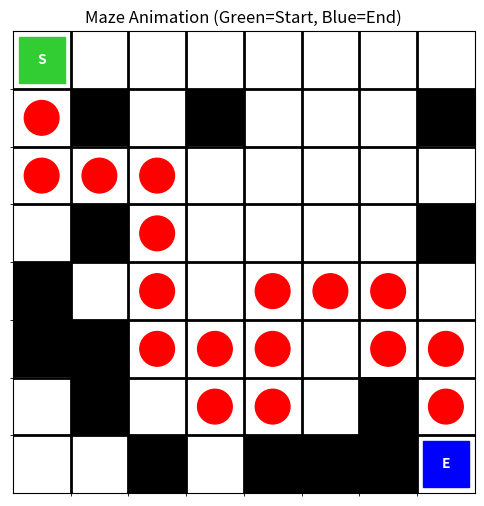

The script that saved this image:
import matplotlib.pyplot as plt
import random

def generate_random_maze(rows, cols, wall_chance=0.25):
    """Generates a random maze."""
    maze = []
    for r in range(rows):
        row_data = []
        for c in range(cols):
            if random.random() < wall_chance:
                row_data.append(1)  # Wall
            else:
                row_data.append(0)  # Path
        maze.append(row_data)
    
    # Force Start and End to be open
    maze[0][0] = 0
    maze[rows-1][cols-1] = 0
    return maze

def is_safe(maze, row, col):
    return 0 <= row < len(maze) and 0 <= col < len(maze[0]) and maze[row][col] == 0

def solve_maze(maze, start, end):
    """Standard DFS to find the path."""
    path = []
    visited = set()

    def dfs(row, col):
        if (row, col) in visited: return False
        visited.add((row, col))
        path.append((row, col))

        if (row, col) == end: return True

        # Randomize directions for variety
        directions = [(1, 0), (0, 1), (-1, 0), (0, -1)]
        random.shuffle(directions)

        for dr, dc in directions:
            new_row, new_col = row + dr, col + dc
            if is_safe(maze, new_row, new_col):
                if dfs(new_row, new_col): return True
        
        path.pop()
        return False

    if dfs(start[0], start[1]):
        return path
    else:
        return None

def animate_solution(maze, path, start, end):
    """Animates the path movement step-by-step."""
    nrows, ncols = len(maze), len(maze[0])
    fig, ax = plt.subplots(figsize=(6, 6))
    
    # 1. Draw the Base Maze
    ax.imshow(maze, cmap="binary")
    
    # Setup Grid
    ax.set_xticks([x - 0.5 for x in range(1, ncols)], minor=True)
    ax.set_yticks([y - 0.5 for y in range(1, nrows)], minor=True)
    ax.grid(which="minor", color="black", linestyle="-", linewidth=2)
    ax.tick_params(left=False, bottom=False, labelleft=False, labelbottom=False)
    ax.set_title("Maze Animation (Green=Start, Blue=End)")

    # 2. Mark Initial (Start) and Final (End) Positions
    # Green Square for Start
    ax.add_patch(plt.Rectangle((start[1]-0.4, start[0]-0.4), 0.8, 0.8, color='limegreen', label='Start'))
    ax.text(start[1], start[0], 'S', color='white', ha='center', va='center', fontweight='bold')
    
    # Blue Square for End
    ax.add_patch(plt.Rectangle((end[1]-0.4, end[0]-0.4), 0.8, 0.8, color='blue', label='End'))
    ax.text(end[1], end[0], 'E', color='white', ha='center', va='center', fontweight='bold')

    plt.draw() # Draw the initial setup
    
    # 3. Animate the Movement
    if path:
        print("Animating path...")
        for i, (row, col) in enumerate(path):
            # Skip drawing over the Start/End markers specifically to keep them visible
            if (row, col) == start or (row, col) == end:
                continue
                
            # Draw the red movement dot
            circle = plt.Circle((col, row), 0.3, color='red')
            ax.add_patch(circle)
            
            # Refresh the plot to show movement
            plt.draw()
            plt.pause(0.3)  # <--- Controls speed (0.3 seconds per step)
    
    plt.show()

def main():
    rows, cols = 8, 8  # Made slightly larger for better animation
    maze = generate_random_maze(rows, cols, wall_chance=0.25)
    start = (0, 0)
    end = (rows-1, cols-1)

    print("Solving maze...")
    path = solve_maze(maze, start, end)

    if path:
        print(f"Path found with {len(path)} steps!")
        animate_solution(maze, path, start, end)
    else:
        print("No path found! (Random walls blocked the way). Try running again.")

if __name__ == "__main__":
    main()